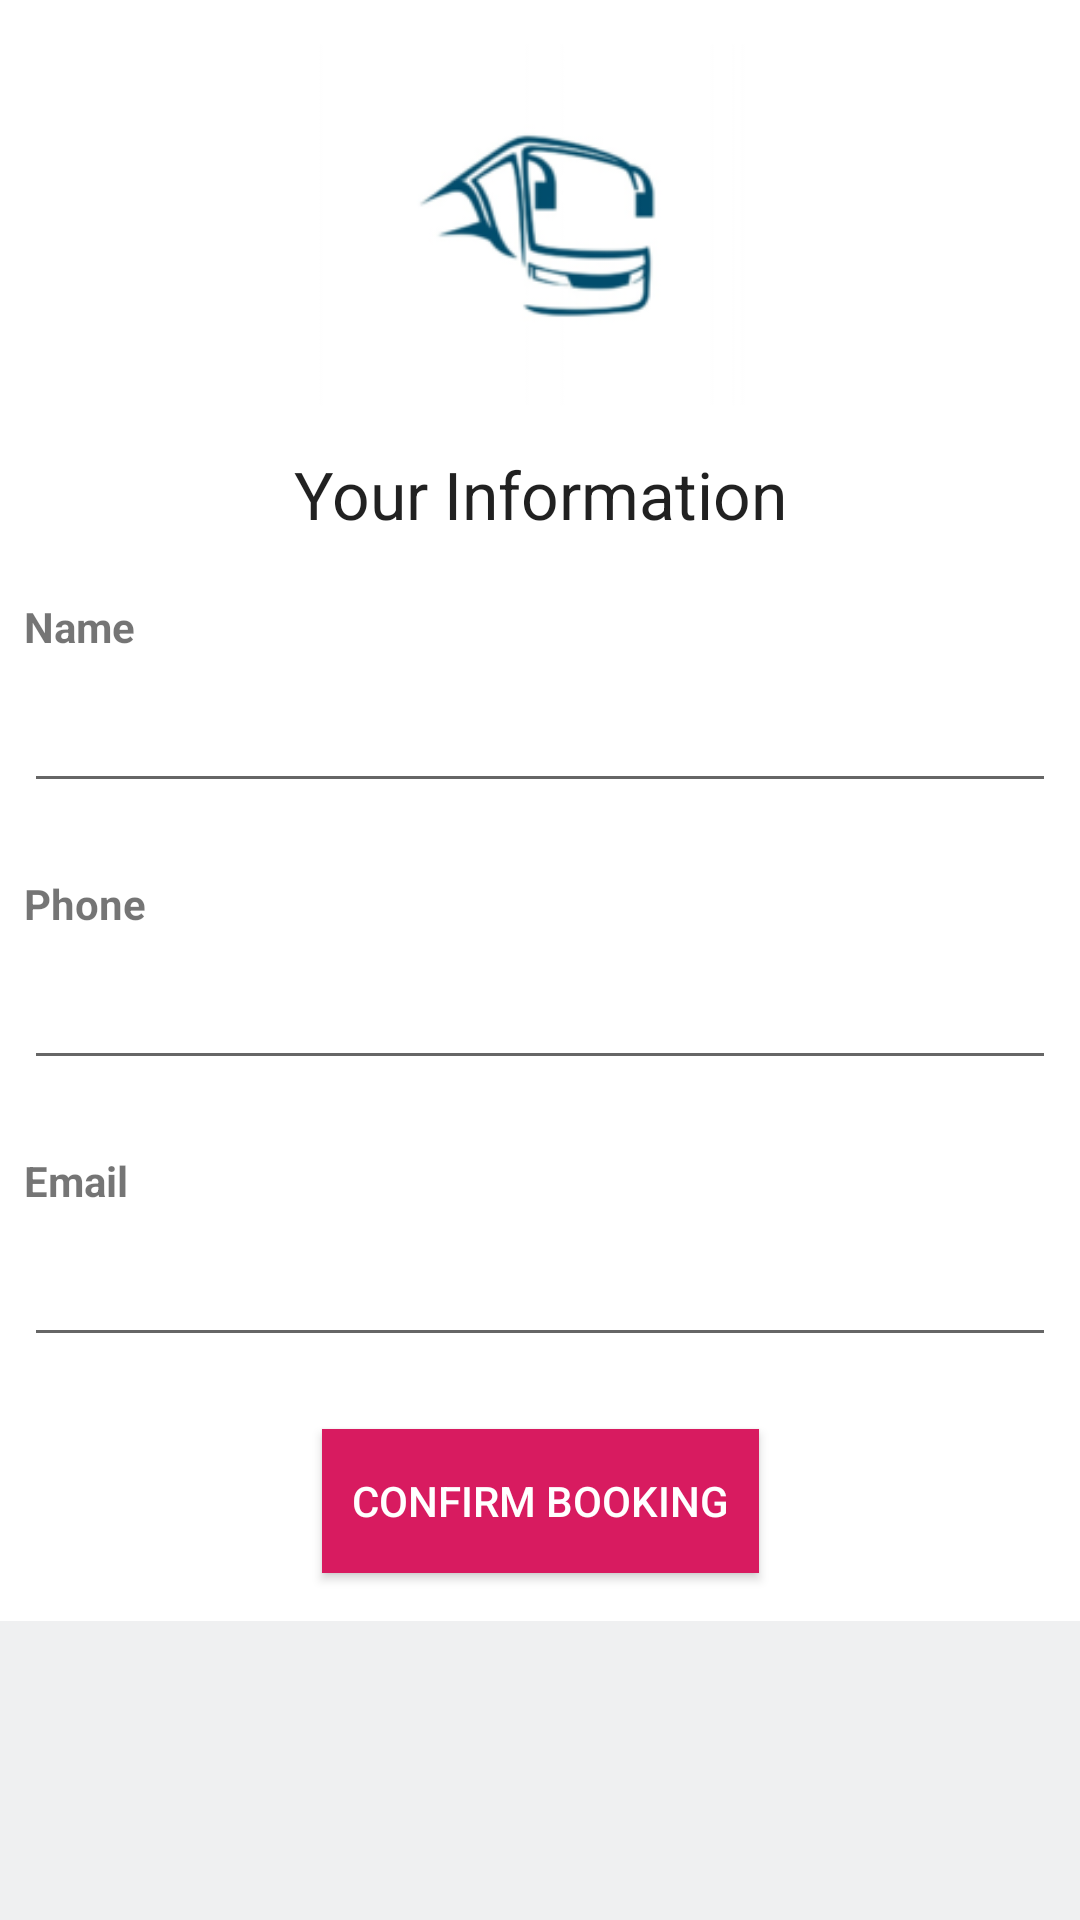

This screen was rendered from an Android layout file. Write that file and the resources it references.
<!-- AndroidManifest.xml: application theme AppTheme -->
<!-- res/layout/booking_fragment.xml -->
<?xml version="1.0" encoding="utf-8"?>
<ScrollView
        xmlns:app="http://schemas.android.com/apk/res-auto"
        android:layout_width="match_parent"
        android:layout_height="match_parent"
        xmlns:tools="http://schemas.android.com/tools"
        tools:context=".ui.main.BusSearchFragment"
        xmlns:android="http://schemas.android.com/apk/res/android">

    <androidx.constraintlayout.widget.ConstraintLayout
            android:layout_width="match_parent"
            android:layout_height="wrap_content"
            android:background="@android:color/white">

        <EditText
                android:layout_width="match_parent"
                android:layout_height="wrap_content"
                android:inputType="textPersonName"
                android:id="@+id/person_name"
                android:layout_marginEnd="8dp"
                android:layout_marginRight="8dp"
                app:layout_constraintEnd_toEndOf="parent"
                app:layout_constraintStart_toStartOf="parent"
                android:layout_marginLeft="8dp"
                android:layout_marginStart="8dp"
                app:layout_constraintTop_toBottomOf="@+id/textView3"
                android:layout_marginTop="8dp"/>
        <EditText
                android:layout_width="match_parent"
                android:layout_height="wrap_content"
                android:id="@+id/person_phone"
                android:inputType="phone"
                app:layout_constraintStart_toStartOf="parent"
                android:layout_marginLeft="8dp"
                android:layout_marginStart="8dp"
                app:layout_constraintEnd_toEndOf="parent"
                android:layout_marginEnd="8dp"
                android:layout_marginRight="8dp"
                android:layout_marginTop="8dp"
                app:layout_constraintTop_toBottomOf="@+id/textView4"/>
        <TextView
                android:text="Your Information"
                android:layout_width="wrap_content"
                android:layout_height="wrap_content"
                android:id="@+id/textView"
                android:textAppearance="@style/TextAppearance.AppCompat.Large"
                app:layout_constraintTop_toBottomOf="@+id/imageView"
                android:layout_marginEnd="8dp"
                app:layout_constraintEnd_toEndOf="parent"
                android:layout_marginRight="8dp"
                android:layout_marginStart="8dp"
                app:layout_constraintStart_toStartOf="parent"
                android:layout_marginLeft="8dp"/>
        <ImageView
                android:src="@drawable/logo"
                android:layout_width="150dp"
                android:layout_height="150dp"
                android:contentDescription="@string/app_name"
                android:id="@+id/imageView"
                app:layout_constraintTop_toTopOf="parent"
                app:layout_constraintEnd_toEndOf="parent"
                android:layout_marginEnd="8dp"
                android:layout_marginRight="8dp"
                app:layout_constraintStart_toStartOf="parent"
                android:layout_marginLeft="8dp"
                android:layout_marginStart="8dp"/>
        <Button
                android:text="@string/confirm_booking"
                android:layout_width="wrap_content"
                android:layout_height="wrap_content"
                android:id="@+id/submit"
                android:background="@color/colorAccent"
                android:textColor="@android:color/white"
                android:paddingRight="10dp"
                android:paddingLeft="10dp"
                android:drawablePadding="5dp"
                app:layout_constraintEnd_toEndOf="parent"
                android:layout_marginEnd="8dp"
                android:layout_marginRight="8dp"
                app:layout_constraintStart_toStartOf="parent"
                android:layout_marginLeft="8dp"
                android:layout_marginStart="8dp"
                android:layout_marginTop="24dp"
                app:layout_constraintTop_toBottomOf="@+id/person_email"
                app:layout_constraintBottom_toBottomOf="parent"
                android:layout_marginBottom="16dp"/>
        <TextView
                android:text="Name"
                android:layout_width="wrap_content"
                android:layout_height="wrap_content"
                android:id="@+id/textView3" android:textStyle="bold"
                app:layout_constraintTop_toBottomOf="@+id/textView"
                android:layout_marginTop="20dp"
                app:layout_constraintStart_toStartOf="@+id/person_name"/>
        <TextView
                android:text="Phone"
                android:layout_width="wrap_content"
                android:layout_height="wrap_content"
                android:id="@+id/textView4"
                app:layout_constraintTop_toBottomOf="@+id/person_name"
                android:layout_marginTop="24dp"
                android:textStyle="bold"
                app:layout_constraintStart_toStartOf="@+id/person_phone"
        />
        <TextView
                android:layout_width="wrap_content"
                android:layout_height="wrap_content"
                android:id="@+id/textView2"
                app:layout_constraintTop_toBottomOf="@+id/person_phone"
                android:layout_marginTop="24dp"
                android:text="Email"
                app:layout_constraintStart_toStartOf="@+id/person_email"
                android:textStyle="bold"/>
        <EditText
                android:layout_width="match_parent"
                android:layout_height="wrap_content"
                android:inputType="textEmailAddress"
                android:id="@+id/person_email"
                android:layout_marginTop="8dp"
                app:layout_constraintTop_toBottomOf="@+id/textView2"
                android:layout_marginEnd="8dp"
                app:layout_constraintEnd_toEndOf="parent"
                android:layout_marginRight="8dp"
                android:layout_marginStart="8dp"
                app:layout_constraintStart_toStartOf="parent"
                android:layout_marginLeft="8dp"/>
    </androidx.constraintlayout.widget.ConstraintLayout>

</ScrollView>
<!-- resources referenced by this layout -->
<resources>
  <color name="colorAccent">#D81B60</color>
  <!-- drawable logo: png bitmap (drawable, 11658 bytes) -->
  <string name="app_name">OBSRS</string>
  <string name="confirm_booking">Confirm Booking</string>
  <style name="AppTheme" parent="Theme.AppCompat.Light.DarkActionBar">
          
          <item name="colorPrimary">@color/colorPrimary</item>
          <item name="colorPrimaryDark">@color/colorPrimaryDark</item>
          <item name="colorAccent">@color/colorAccent</item>
          <item name="android:windowBackground">@color/colorActivityBackground</item>
      </style>
  <color name="colorPrimary">#008577</color>
  <color name="colorPrimaryDark">#00574B</color>
  <color name="colorActivityBackground">#EFF0F1</color>
</resources>
